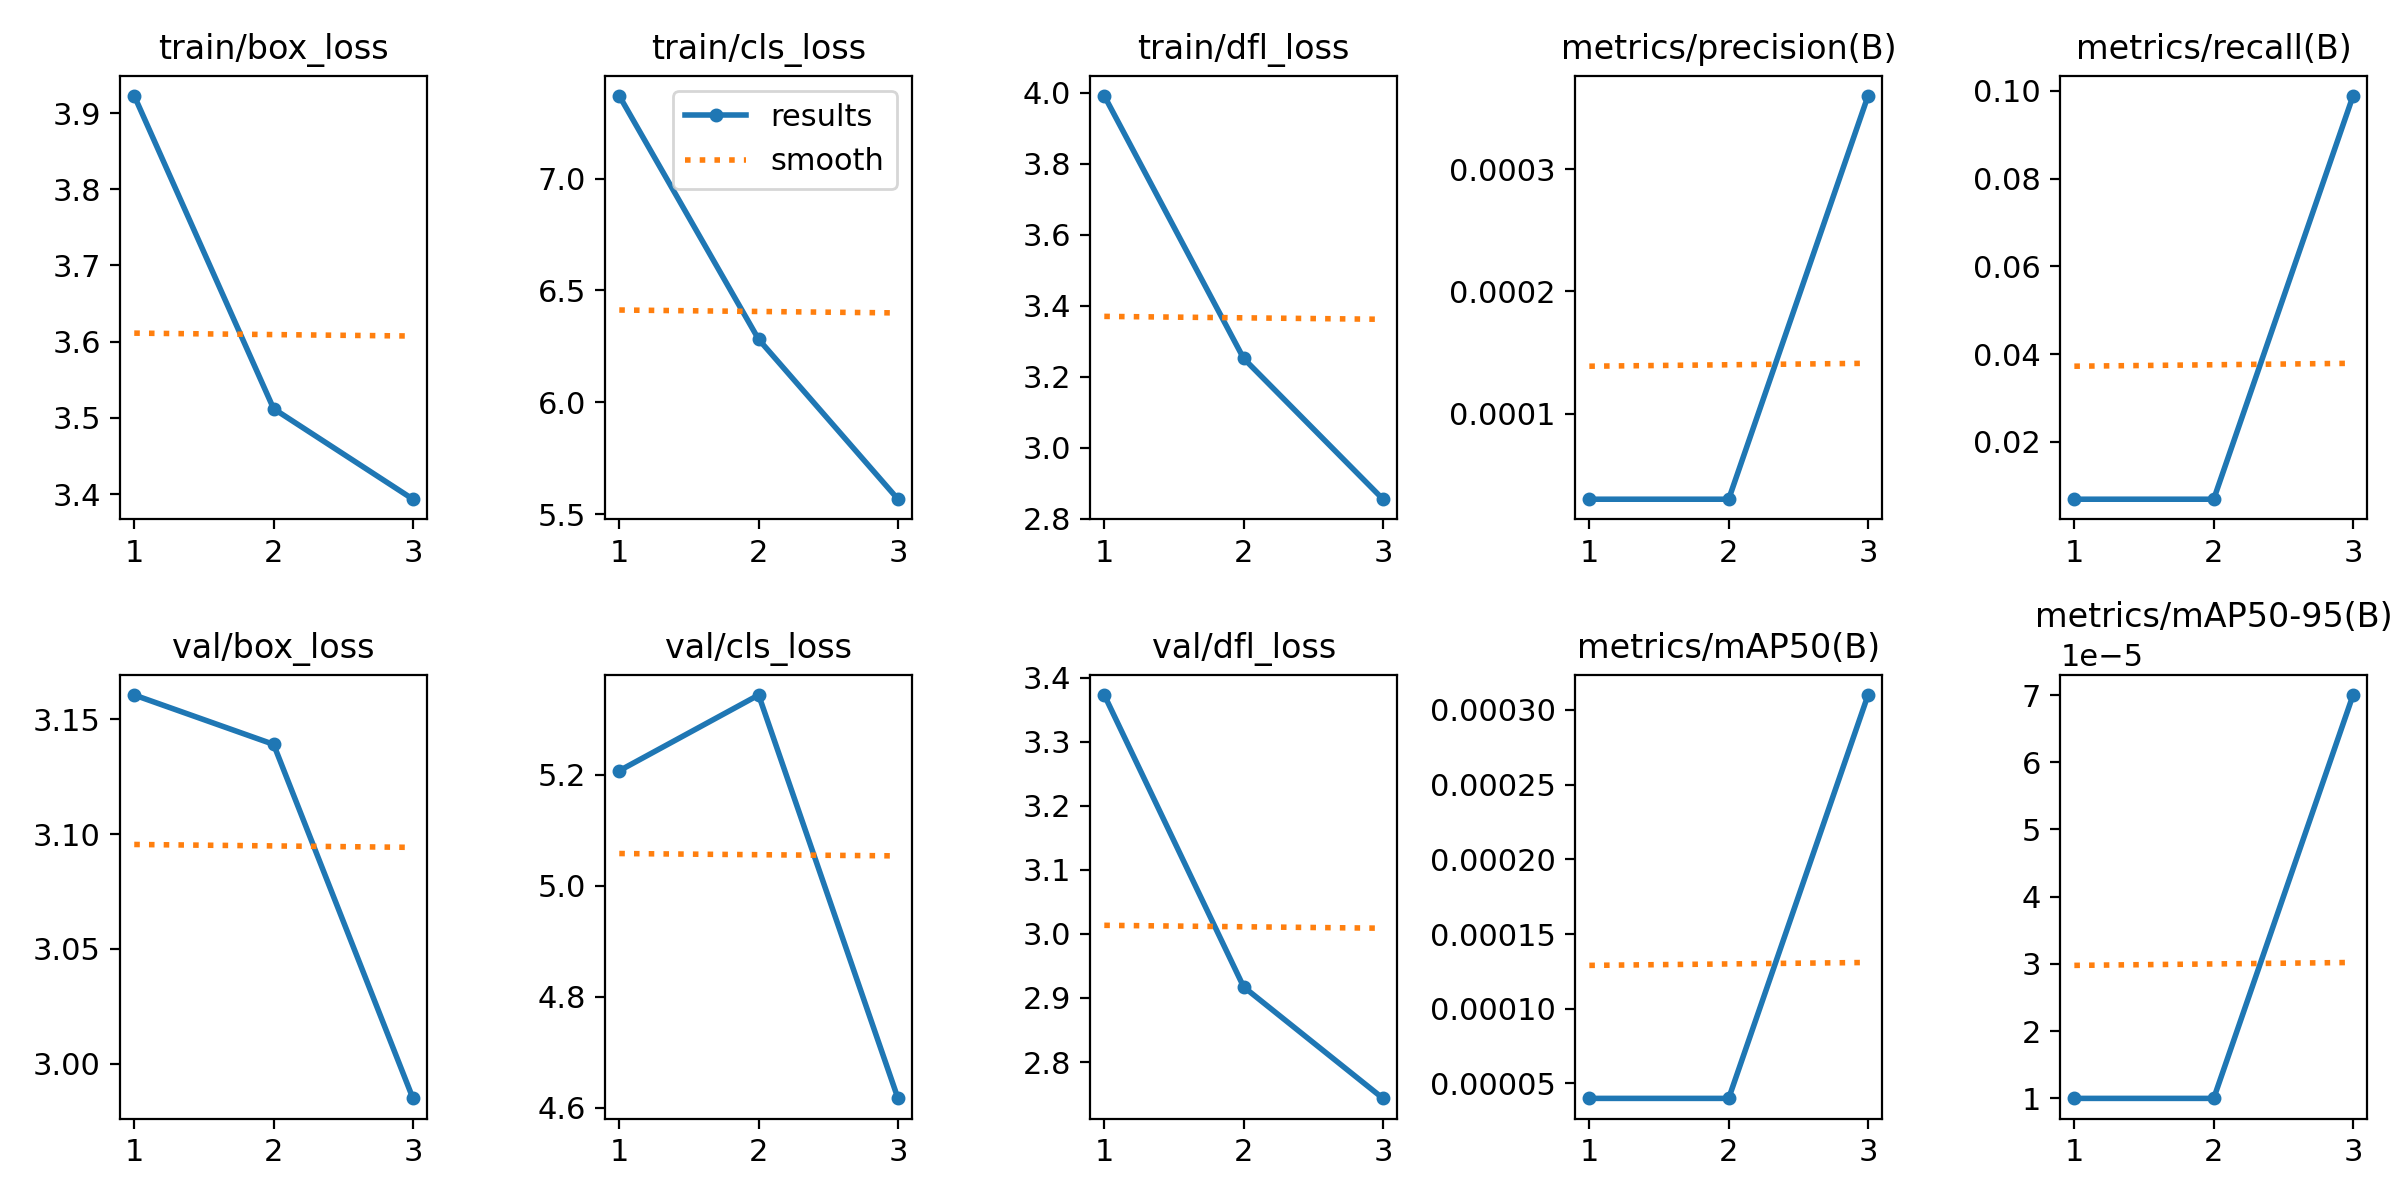

Data behind this chart, as committed beside it:
epoch, train/box_loss, train/cls_loss, train/dfl_loss, metrics/precision(B), metrics/recall(B), metrics/mAP50(B), metrics/mAP50-95(B), val/box_loss, val/cls_loss, val/dfl_loss, lr/pg0, lr/pg1, lr/pg2
1, 3.923, 7.37, 3.991, 3e-05, 0.00694, 4e-05, 1e-05, 3.161, 5.207, 3.373, 0.0003017, 0.0003017, 0.0003017
2, 3.512, 6.281, 3.251, 3e-05, 0.00694, 4e-05, 1e-05, 3.139, 5.344, 2.917, 0.0004051, 0.0004051, 0.0004051
3, 3.393, 5.566, 2.855, 0.00036, 0.09884, 0.00031, 7e-05, 2.985, 4.617, 2.743, 0.0003086, 0.0003086, 0.0003086
